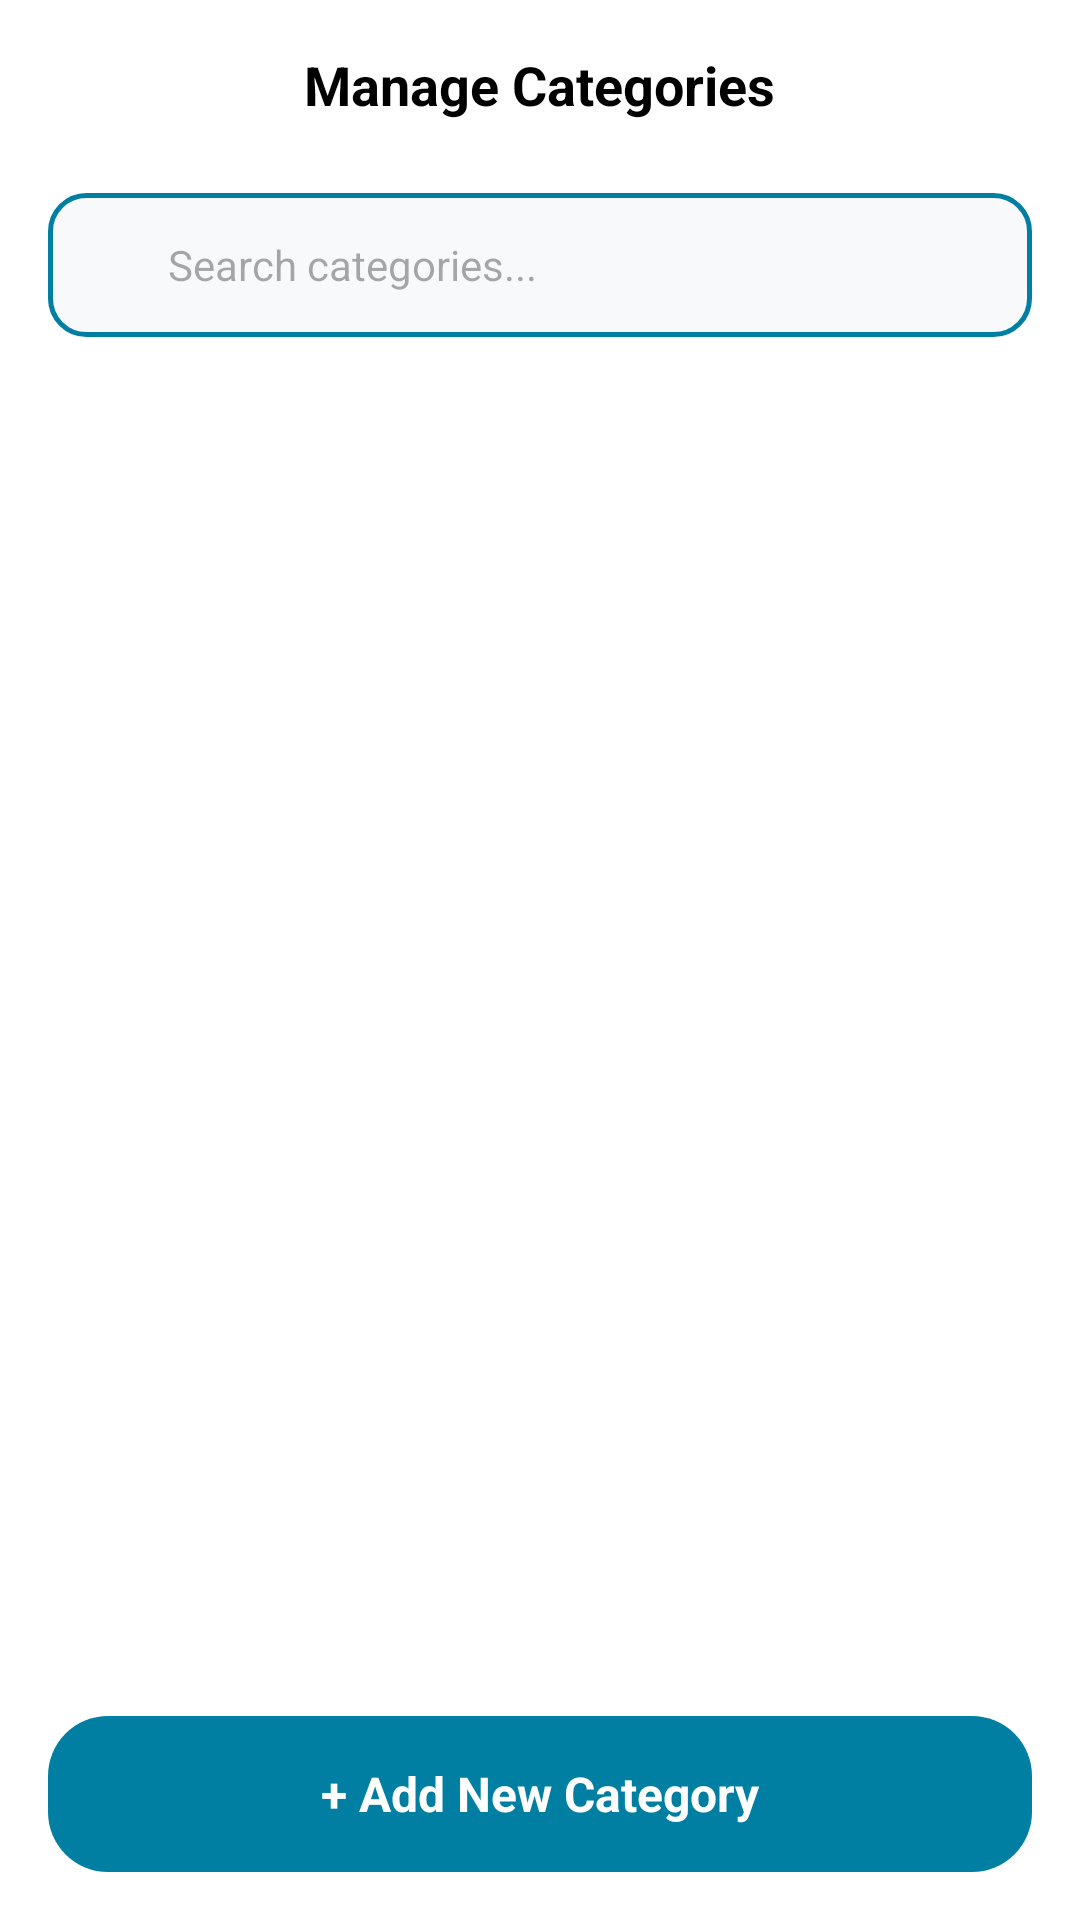

This screen was rendered from an Android layout file. Write that file and the resources it references.
<!-- AndroidManifest.xml: application theme Theme.TaskManagementApp -->
<!-- res/layout/activity_category.xml -->
<?xml version="1.0" encoding="utf-8"?>
<LinearLayout xmlns:android="http://schemas.android.com/apk/res/android"
    xmlns:app="http://schemas.android.com/apk/res-auto"
    android:layout_width="match_parent"
    android:layout_height="match_parent"
    android:background="@color/white"
    android:orientation="vertical">

    
    <RelativeLayout
        android:layout_width="match_parent"
        android:layout_height="wrap_content"
        android:padding="16dp">

        <ImageView
            android:id="@+id/btnBack"
            android:layout_width="24dp"
            android:layout_height="24dp"
            android:src="@drawable/ic_chevron_left"
            app:tint="@color/nav_selected" />

        <TextView
            android:layout_width="wrap_content"
            android:layout_height="wrap_content"
            android:layout_centerInParent="true"
            android:text="Manage Categories"
            android:textColor="@color/text_primary"
            android:textSize="18sp"
            android:textStyle="bold" />

    </RelativeLayout>

    
    <LinearLayout
        android:layout_width="match_parent"
        android:layout_height="48dp"
        android:layout_marginHorizontal="16dp"
        android:layout_marginTop="8dp"
        android:background="@drawable/bg_search_field"
        android:gravity="center_vertical"
        android:orientation="horizontal"
        android:paddingHorizontal="12dp">

        <ImageView
            android:layout_width="20dp"
            android:layout_height="20dp"
            android:src="@drawable/ic_all_tasks"
            app:tint="@color/nav_unselected" />

        <EditText
            android:id="@+id/etSearchCategory"
            android:layout_width="match_parent"
            android:layout_height="match_parent"
            android:layout_marginStart="8dp"
            android:background="@android:color/transparent"
            android:hint="Search categories..."
            android:inputType="text"
            android:textColor="@color/text_primary"
            android:textSize="14sp" />

    </LinearLayout>

    <androidx.recyclerview.widget.RecyclerView
        android:id="@+id/rvCategories"
        android:layout_width="match_parent"
        android:layout_height="0dp"
        android:layout_marginTop="16dp"
        android:layout_weight="1"
        android:paddingHorizontal="16dp" />

    <TextView
        android:id="@+id/btnAddNewCategory"
        android:layout_width="match_parent"
        android:layout_height="52dp"
        android:layout_margin="16dp"
        android:background="@drawable/bg_filter_selected"
        android:gravity="center"
        android:text="+ Add New Category"
        android:textColor="@color/white"
        android:textSize="16sp"
        android:textStyle="bold" />

</LinearLayout>
<!-- resources referenced by this layout -->
<resources>
  <color name="nav_selected">#007FA3</color>
  <color name="nav_unselected">#5A6E72</color>
  <color name="text_primary">#000000</color>
  <color name="white">#FFFFFFFF</color>
  <!-- drawable bg_filter_selected (drawable) -->
  <?xml version="1.0" encoding="utf-8"?>
  <shape xmlns:android="http://schemas.android.com/apk/res/android">
      <solid android:color="@color/nav_selected" />
      <corners android:radius="20dp" />
  </shape>
  <!-- drawable bg_search_field (drawable) -->
  <?xml version="1.0" encoding="utf-8"?>
  <shape xmlns:android="http://schemas.android.com/apk/res/android">
      <solid android:color="@color/card_background_color" />
      <stroke
          android:width="1.5dp"
          android:color="@color/nav_selected" />
      <corners android:radius="12dp" />
  </shape>
  <style name="Theme.TaskManagementApp" parent="Base.Theme.TaskManagementApp">
          <item name="editTextColor">@color/text_primary</item>
      </style>
  <color name="card_background_color">#F8F9FA</color>
  <style name="Base.Theme.TaskManagementApp" parent="Theme.Material3.DayNight.NoActionBar">
          <item name="colorContainer">@android:color/transparent</item>
          <item name="android:statusBarColor">@color/white</item>
          <item name="android:windowLightStatusBar">true</item>
          <item name="colorPrimary">@color/nav_selected</item>
          <item name="colorPrimaryVariant">@color/nav_selected</item>
          <item name="colorOnPrimary">@color/white</item>
          <item name="colorSecondary">@color/nav_selected</item>
          <item name="colorSecondaryVariant">@color/nav_selected</item>
          <item name="colorOnSecondary">@color/white</item>
          <item name="android:colorBackground">@color/white</item>
          <item name="colorAccent">@color/nav_selected</item>
          <item name="colorControlActivated">@color/nav_selected</item>
      </style>
</resources>
